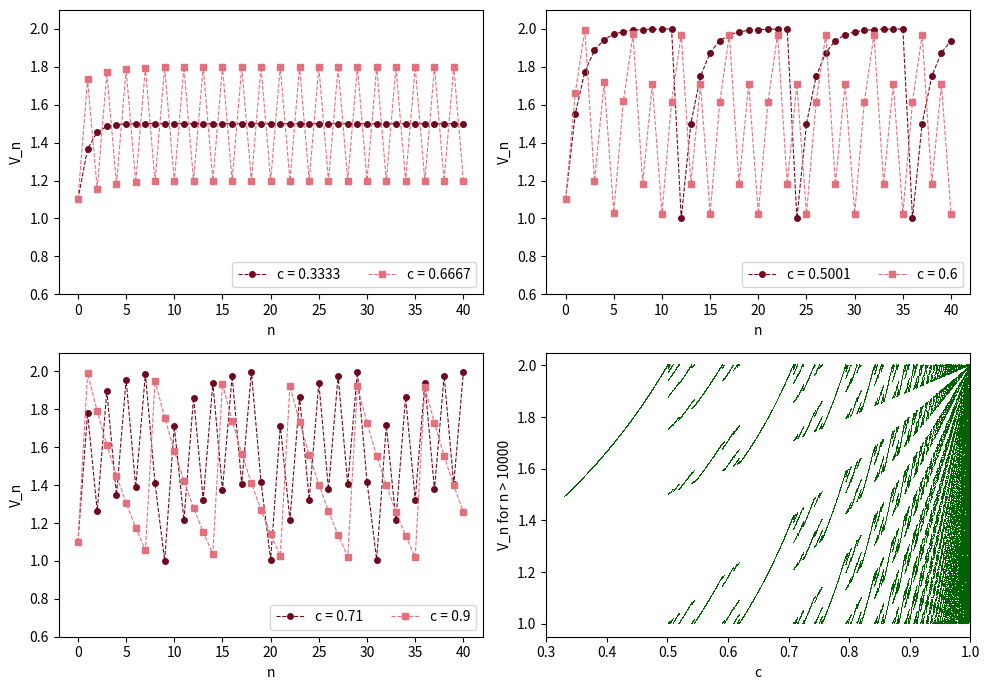

The matplotlib source for this figure:
# Fig. 1.37: Parameter study and bifurcation diagram of the AV node model (book, Section 1.6, Eq. 1.47)
# V_{n+1} = f(V_n) with V_0 = 1.1, u = 1, V_g = 1, and different values of c
# (c) 2026 Philipp Kügler · Program for the book "Dynamical Systems in the Life Sciences" · MIT License (see LICENSE)
import numpy as np
import matplotlib.pyplot as plt

Vg, u, V0, N = 1.0, 1.0, 1.1, 40
f = lambda V, c: np.where(c * V > Vg, c * V, c * V + u)

def folge(c):
    V = np.zeros(N + 1)
    V[0] = V0
    for n in range(N):
        V[n + 1] = f(V[n], c)
    return V

n = np.arange(N + 1)
fig, axs = plt.subplots(2, 2, figsize=(10, 7))
for ax, cs in zip(axs.flat, [(1 / 3, 2 / 3), (0.5001, 0.6), (0.71, 0.9)]):
    for c, farbe, m in zip(cs, [(0.43, 0.04, 0.12), (0.89, 0.44, 0.49)], "os"):
        V = folge(c)
        ax.plot(n, V, "--", marker=m, ms=4, color=farbe, lw=0.8, label=f"c = {c:.4g}")
        print(f"c = {c:.4g}:  V_35 ... V_40 =", "  ".join(f"{v:.3f}" for v in V[35:]))
    ax.set_ylim(0.6, 2.1); ax.set_xlabel("n"); ax.set_ylabel("V_n"); ax.legend(loc="lower right", ncol=2)

ax = axs[1, 1]                                   # bifurcation diagram
c = np.linspace(0.33, 0.999, 3000)
V = np.full_like(c, V0)
for _ in range(10000):
    V = f(V, c)
for _ in range(150):
    V = f(V, c)
    ax.plot(c, V, ",", color=(0, 0.39, 0))
ax.set_xlim(0.3, 1); ax.set_xlabel("c"); ax.set_ylabel("V_n for n > 10000")
plt.tight_layout()
plt.show()
